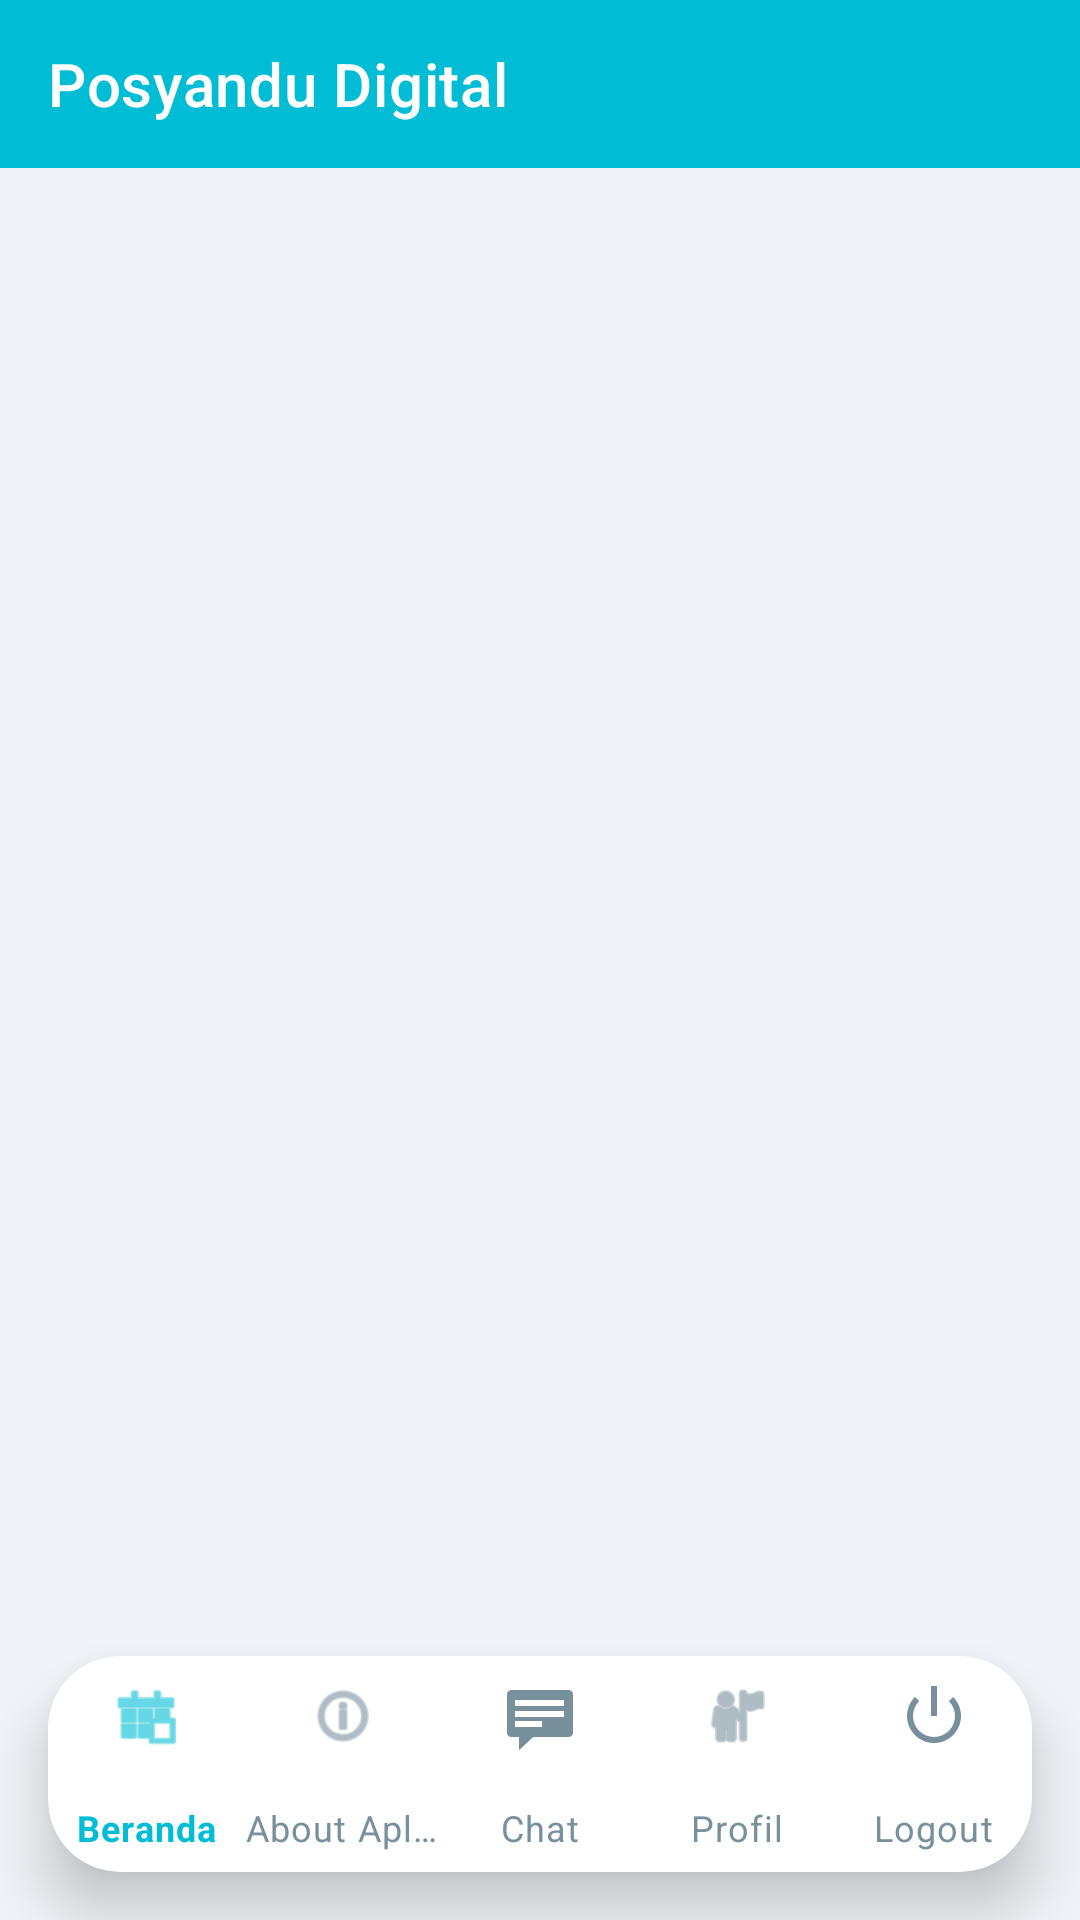

Produce the Android XML layout that renders to this screen, including the resource entries it uses.
<!-- AndroidManifest.xml: application theme Theme.Fathurcarry -->
<!-- res/layout/activity_home_p6.xml -->
<?xml version="1.0" encoding="utf-8"?>
<androidx.coordinatorlayout.widget.CoordinatorLayout
    xmlns:android="http://schemas.android.com/apk/res/android"
    xmlns:app="http://schemas.android.com/apk/res-auto"
    android:layout_width="match_parent"
    android:layout_height="match_parent"
    android:background="@color/posyandu_bg">

    <com.google.android.material.appbar.AppBarLayout
        android:layout_width="match_parent"
        android:layout_height="wrap_content"
        android:theme="@style/Theme.Posyandu.NoActionBar"
        app:elevation="0dp">

        <com.google.android.material.appbar.MaterialToolbar
            android:id="@+id/toolbar"
            android:layout_width="match_parent"
            android:layout_height="?attr/actionBarSize"
            android:background="@color/posyandu_primary"
            app:title="@string/posyandu_name"
            app:titleTextColor="@color/white" />
    </com.google.android.material.appbar.AppBarLayout>

    <androidx.constraintlayout.widget.ConstraintLayout
        android:layout_width="match_parent"
        android:layout_height="match_parent"
        app:layout_behavior="@string/appbar_scrolling_view_behavior">

        <FrameLayout
            android:id="@+id/fragment_container"
            android:layout_width="match_parent"
            android:layout_height="0dp"
            app:layout_constraintBottom_toTopOf="@id/bottom_navigation_container"
            app:layout_constraintTop_toTopOf="parent" />

        <com.google.android.material.card.MaterialCardView
            android:id="@+id/bottom_navigation_container"
            android:layout_width="match_parent"
            android:layout_height="wrap_content"
            android:layout_margin="16dp"
            app:cardCornerRadius="24dp"
            app:cardElevation="12dp"
            app:layout_constraintBottom_toBottomOf="parent">

            <com.google.android.material.bottomnavigation.BottomNavigationView
                android:id="@+id/bottom_navigation"
                android:layout_width="match_parent"
                android:layout_height="72dp"
                android:background="@android:color/transparent"
                app:itemIconSize="24dp"
                app:itemIconTint="@color/nav_item_color"
                app:itemTextColor="@color/nav_item_color"
                app:labelVisibilityMode="labeled"
                app:elevation="0dp"
                app:menu="@menu/menu_bottom_p7" />

        </com.google.android.material.card.MaterialCardView>

    </androidx.constraintlayout.widget.ConstraintLayout>

</androidx.coordinatorlayout.widget.CoordinatorLayout>
<!-- resources referenced by this layout -->
<resources>
  <color name="posyandu_bg">#F0F4F8</color>
  <color name="posyandu_primary">#00BCD4</color>
  <color name="white">#FFFFFFFF</color>
  <string name="posyandu_name">Posyandu Digital</string>
  <style name="Theme.Posyandu.NoActionBar" parent="Theme.MaterialComponents.Light.NoActionBar">
          <item name="colorPrimary">@color/posyandu_primary</item>
          <item name="colorPrimaryDark">@color/posyandu_primary_dark</item>
          <item name="colorAccent">@color/posyandu_accent</item>
      </style>
  <style name="Theme.Fathurcarry" parent="Base.Theme.Fathurcarry">
          <item name="android:statusBarColor">@color/posyandu_primary</item>
      </style>
  <color name="posyandu_primary_dark">#0097A7</color>
  <color name="posyandu_accent">#FF4081</color>
  <style name="Base.Theme.Fathurcarry" parent="Theme.MaterialComponents.Light.NoActionBar">
          <item name="colorPrimary">@color/posyandu_primary</item>
          <item name="colorPrimaryDark">@color/posyandu_primary_dark</item>
          <item name="colorAccent">@color/posyandu_accent</item>
          <item name="android:windowBackground">@color/posyandu_bg</item>
      </style>
</resources>
